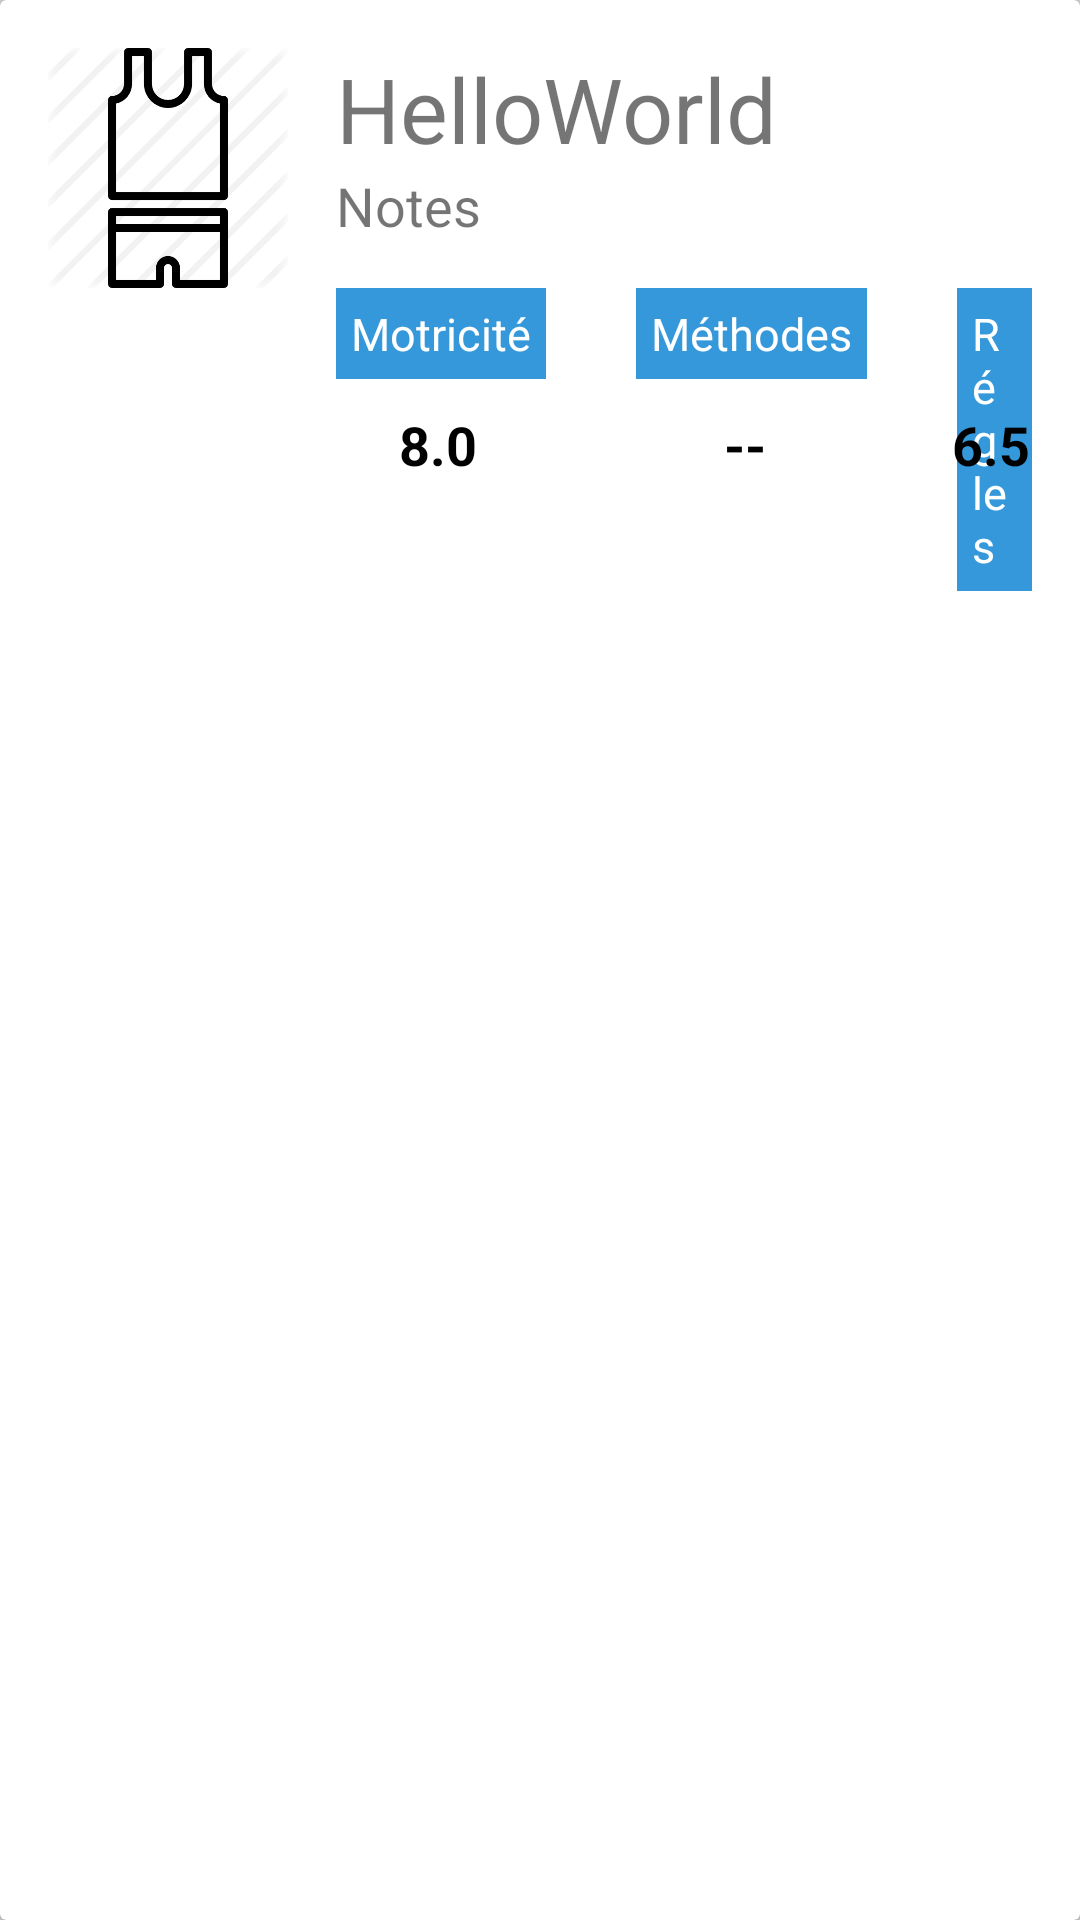

Produce the Android XML layout that renders to this screen, including the resource entries it uses.
<!-- AndroidManifest.xml: application theme AppTheme -->
<!-- res/layout/cardview_eleve_item.xml -->
<?xml version="1.0" encoding="utf-8"?>
<android.support.v7.widget.CardView xmlns:android="http://schemas.android.com/apk/res/android"
    android:layout_width="match_parent"
    android:layout_height="wrap_content"
    >

        <RelativeLayout
            android:layout_width="match_parent"
            android:layout_height="wrap_content"
            android:padding="16dp"
            >

            <ImageView
                android:layout_width="80sp"
                android:layout_height="80sp"
                android:id="@+id/imagePlayer"
                android:layout_alignParentLeft="true"
                android:layout_alignParentTop="true"
                android:layout_marginRight="16dp"
                android:src="@drawable/player2"
                />

            <TextView
                android:layout_width="wrap_content"
                android:layout_height="wrap_content"
                android:id="@+id/nomEtudiant"
                android:layout_toRightOf="@+id/imagePlayer"
                android:layout_alignParentTop="true"
                android:textSize="30sp"
                android:text="HelloWorld"
                />

            <TextView
                android:layout_width="wrap_content"
                android:layout_height="wrap_content"
                android:id="@+id/trimestre"
                android:layout_toRightOf="@+id/imagePlayer"
                android:layout_below="@+id/nomEtudiant"
                android:textSize="18sp"
                android:text="Notes"
                />


            <RelativeLayout
                android:id="@+id/relativeLayout"
                android:layout_width="match_parent"
                android:layout_height="wrap_content"
                android:layout_marginTop="80dp"
                android:layout_toEndOf="@+id/imagePlayer"
                android:layout_toRightOf="@+id/imagePlayer">

                <TextView
                    android:id="@+id/textView6"
                    android:layout_width="wrap_content"
                    android:layout_height="wrap_content"
                    android:background="#3498db"
                    android:padding="5dp"
                    android:text="Motricité"
                    android:textColor="#fff"
                    android:textSize="15sp" />

                <TextView
                    android:id="@+id/textView8"
                    android:layout_width="wrap_content"
                    android:layout_height="wrap_content"
                    android:layout_alignParentTop="true"
                    android:layout_marginLeft="30dp"
                    android:layout_marginStart="30dp"
                    android:layout_toEndOf="@+id/textView6"
                    android:layout_toRightOf="@+id/textView6"
                    android:background="#3498db"
                    android:padding="5dp"
                    android:text="Méthodes"
                    android:textColor="#fff"
                    android:textSize="15sp" />

                <TextView
                    android:id="@+id/textView9"
                    android:layout_width="wrap_content"
                    android:layout_height="wrap_content"
                    android:layout_alignParentTop="true"
                    android:layout_marginLeft="30dp"
                    android:layout_marginStart="30dp"
                    android:layout_toEndOf="@+id/textView8"
                    android:layout_toRightOf="@+id/textView8"
                    android:background="#3498db"
                    android:padding="5dp"
                    android:text="Régles"
                    android:textColor="#fff"
                    android:textSize="15sp" />

                <TextView
                    android:id="@+id/textView10"
                    android:layout_width="wrap_content"
                    android:layout_height="wrap_content"
                    android:layout_alignParentTop="true"
                    android:layout_marginLeft="30dp"
                    android:layout_marginStart="30dp"
                    android:layout_toEndOf="@+id/textView9"
                    android:layout_toRightOf="@+id/textView9"
                    android:background="#3498db"
                    android:padding="5dp"
                    android:text="Apprendre"
                    android:textColor="#fff"
                    android:textSize="15sp" />

                <TextView
                    android:id="@+id/textView11"
                    android:layout_width="wrap_content"
                    android:layout_height="wrap_content"
                    android:layout_alignParentTop="true"
                    android:layout_marginLeft="30dp"
                    android:layout_marginStart="30dp"
                    android:layout_toEndOf="@+id/textView10"
                    android:layout_toRightOf="@+id/textView10"
                    android:background="#3498db"
                    android:padding="5dp"
                    android:text="Approprier"
                    android:textColor="#fff"
                    android:textSize="15sp" />

                <TextView
                    android:id="@+id/textView12"
                    android:layout_width="wrap_content"
                    android:layout_height="wrap_content"
                    android:layout_alignParentTop="true"
                    android:layout_marginLeft="30dp"
                    android:layout_marginStart="30dp"
                    android:layout_toEndOf="@+id/textView11"
                    android:layout_toRightOf="@+id/textView11"
                    android:background="#3498db"
                    android:padding="5dp"
                    android:text="Performances"
                    android:textColor="#fff"
                    android:textSize="15sp" />

                <RelativeLayout
                    android:layout_width="match_parent"
                    android:layout_height="wrap_content"
                    android:layout_marginTop="40dp">

                    <TextView
                        android:id="@+id/textView13"
                        android:layout_width="68dp"
                        android:layout_height="wrap_content"
                        android:text="8.0"
                        android:textAlignment="center"
                        android:textColor="#000"
                        android:textSize="18sp"
                        android:textStyle="bold" />

                    <TextView
                        android:id="@+id/textView14"
                        android:layout_width="77dp"
                        android:layout_height="wrap_content"
                        android:layout_alignParentTop="true"
                        android:layout_marginLeft="30dp"
                        android:layout_marginStart="30dp"
                        android:textAlignment="center"
                        android:textColor="#000"
                        android:textSize="18sp"
                        android:textStyle="bold"
                        android:layout_toEndOf="@+id/textView13"
                        android:layout_toRightOf="@+id/textView13"
                        android:text="--" />

                    <TextView
                        android:id="@+id/textView15"
                        android:layout_width="58dp"
                        android:layout_height="wrap_content"
                        android:layout_alignParentTop="true"
                        android:layout_marginLeft="30dp"
                        android:layout_marginStart="30dp"
                        android:textAlignment="center"
                        android:textColor="#000"
                        android:textSize="18sp"
                        android:textStyle="bold"
                        android:layout_toEndOf="@+id/textView14"
                        android:layout_toRightOf="@+id/textView14"
                        android:text="6.5" />

                    <TextView
                        android:id="@+id/textView16"
                        android:layout_width="75dp"
                        android:layout_height="wrap_content"
                        android:layout_alignParentTop="true"
                        android:layout_marginLeft="30dp"
                        android:layout_marginStart="30dp"
                        android:textAlignment="center"
                        android:textColor="#000"
                        android:textSize="18sp"
                        android:textStyle="bold"
                        android:layout_toEndOf="@+id/textView15"
                        android:layout_toRightOf="@+id/textView15"
                        android:text="10.5" />

                    <TextView
                        android:id="@+id/textView17"
                        android:layout_width="80dp"
                        android:layout_height="wrap_content"
                        android:layout_alignParentTop="true"
                        android:layout_marginLeft="30dp"
                        android:layout_marginStart="30dp"
                        android:textAlignment="center"
                        android:textColor="#000"
                        android:textSize="18sp"
                        android:textStyle="bold"
                        android:layout_toEndOf="@+id/textView16"
                        android:layout_toRightOf="@+id/textView16"
                        android:text="0.0" />

                    <TextView
                        android:id="@+id/textView18"
                        android:layout_width="90dp"
                        android:layout_height="wrap_content"
                        android:layout_alignParentTop="true"
                        android:layout_marginLeft="30dp"
                        android:layout_marginStart="30dp"
                        android:textAlignment="center"
                        android:textColor="#000"
                        android:textSize="18sp"
                        android:textStyle="bold"
                        android:layout_toEndOf="@+id/textView17"
                        android:layout_toRightOf="@+id/textView17"
                        android:text="0.0" />


                </RelativeLayout>
            </RelativeLayout>

        </RelativeLayout>

</android.support.v7.widget.CardView>
<!-- resources referenced by this layout -->
<resources>
  <!-- drawable player2: png bitmap (drawable, 13158 bytes) -->
  <style name="AppTheme" parent="Theme.AppCompat.Light.DarkActionBar">
          
          <item name="colorPrimary">@color/colorPrimary</item>
          <item name="colorPrimaryDark">@color/colorPrimaryDark</item>
          <item name="colorAccent">@color/colorAccent</item>
          <item name="android:windowBackground">@color/button_material_light</item>
      </style>
  <color name="colorPrimary">#cfa012</color>
  <color name="colorPrimaryDark">#88690d</color>
  <color name="colorAccent">#a9a9a9</color>
</resources>
